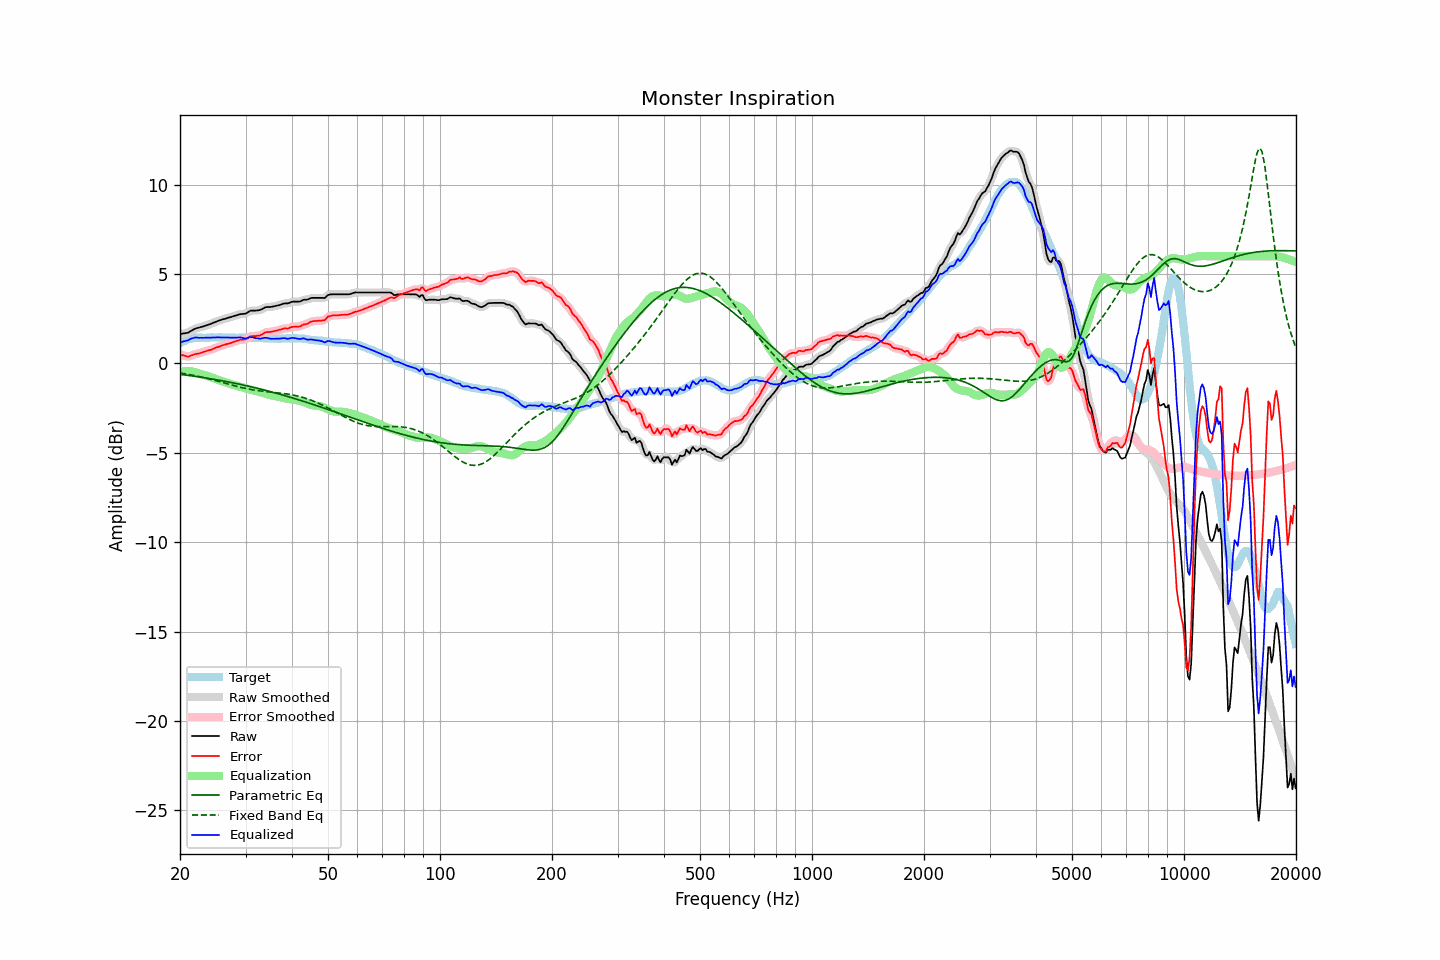

The table this chart was drawn from, first rows:
frequency, raw, error, smoothed, error_smoothed, equalization, parametric_eq, fixed_band_eq, equalized_raw, equalized_smoothed, target
20.00, 1.64, 0.52, 1.65, 0.52, -0.49, -0.61, -0.53, 1.15, 1.16, 1.13
20.20, 1.65, 0.48, 1.65, 0.48, -0.47, -0.62, -0.55, 1.19, 1.19, 1.18
20.40, 1.67, 0.45, 1.67, 0.44, -0.45, -0.63, -0.56, 1.23, 1.22, 1.23
20.61, 1.68, 0.43, 1.68, 0.42, -0.44, -0.64, -0.58, 1.25, 1.25, 1.25
20.81, 1.70, 0.40, 1.70, 0.40, -0.43, -0.66, -0.59, 1.28, 1.27, 1.30
21.02, 1.71, 0.37, 1.73, 0.39, -0.43, -0.67, -0.61, 1.29, 1.30, 1.34
21.23, 1.77, 0.41, 1.77, 0.40, -0.43, -0.68, -0.63, 1.35, 1.34, 1.36
21.44, 1.83, 0.44, 1.82, 0.44, -0.44, -0.69, -0.64, 1.39, 1.38, 1.38
21.66, 1.87, 0.47, 1.88, 0.48, -0.46, -0.71, -0.66, 1.41, 1.42, 1.40
21.87, 1.93, 0.51, 1.92, 0.50, -0.49, -0.72, -0.68, 1.44, 1.44, 1.41
22.09, 1.96, 0.53, 1.96, 0.53, -0.51, -0.73, -0.70, 1.45, 1.44, 1.43
22.31, 1.98, 0.54, 1.99, 0.55, -0.54, -0.74, -0.72, 1.44, 1.44, 1.44
22.54, 2.00, 0.56, 2.01, 0.57, -0.57, -0.76, -0.74, 1.43, 1.44, 1.44
22.76, 2.03, 0.59, 2.03, 0.59, -0.60, -0.77, -0.76, 1.44, 1.43, 1.44
22.99, 2.05, 0.62, 2.06, 0.62, -0.62, -0.79, -0.78, 1.43, 1.43, 1.43
23.22, 2.08, 0.65, 2.08, 0.65, -0.65, -0.80, -0.80, 1.44, 1.44, 1.43
23.45, 2.11, 0.68, 2.11, 0.68, -0.67, -0.81, -0.82, 1.44, 1.44, 1.43
23.69, 2.14, 0.70, 2.14, 0.71, -0.70, -0.83, -0.84, 1.44, 1.44, 1.44
23.92, 2.17, 0.73, 2.17, 0.73, -0.73, -0.84, -0.86, 1.44, 1.44, 1.44
24.16, 2.20, 0.76, 2.21, 0.76, -0.77, -0.86, -0.89, 1.44, 1.44, 1.45
24.40, 2.25, 0.79, 2.24, 0.79, -0.80, -0.87, -0.91, 1.45, 1.45, 1.46
24.65, 2.28, 0.84, 2.28, 0.83, -0.83, -0.89, -0.93, 1.45, 1.45, 1.45
24.89, 2.32, 0.87, 2.32, 0.87, -0.86, -0.90, -0.96, 1.45, 1.46, 1.45
25.14, 2.35, 0.91, 2.35, 0.90, -0.90, -0.92, -0.98, 1.46, 1.46, 1.45
25.39, 2.39, 0.93, 2.38, 0.93, -0.93, -0.94, -1.01, 1.45, 1.45, 1.46
25.65, 2.41, 0.96, 2.42, 0.96, -0.96, -0.95, -1.03, 1.45, 1.45, 1.46
25.91, 2.44, 1.00, 2.44, 0.99, -0.99, -0.97, -1.06, 1.45, 1.45, 1.45
26.16, 2.47, 1.03, 2.47, 1.03, -1.02, -0.98, -1.08, 1.45, 1.45, 1.45
26.43, 2.49, 1.05, 2.50, 1.05, -1.05, -1.00, -1.11, 1.45, 1.45, 1.45
26.69, 2.52, 1.08, 2.52, 1.08, -1.08, -1.02, -1.13, 1.45, 1.45, 1.44
26.96, 2.55, 1.10, 2.55, 1.10, -1.10, -1.04, -1.16, 1.45, 1.45, 1.45
27.23, 2.57, 1.12, 2.58, 1.13, -1.13, -1.05, -1.18, 1.44, 1.44, 1.45
27.50, 2.60, 1.15, 2.61, 1.15, -1.16, -1.07, -1.21, 1.44, 1.44, 1.45
27.77, 2.63, 1.19, 2.63, 1.19, -1.19, -1.09, -1.23, 1.44, 1.44, 1.44
28.05, 2.66, 1.22, 2.66, 1.22, -1.22, -1.11, -1.26, 1.44, 1.44, 1.44
28.33, 2.68, 1.25, 2.69, 1.25, -1.25, -1.13, -1.28, 1.44, 1.44, 1.43
28.62, 2.71, 1.28, 2.72, 1.29, -1.27, -1.15, -1.30, 1.45, 1.45, 1.43
28.90, 2.74, 1.31, 2.74, 1.31, -1.29, -1.16, -1.32, 1.45, 1.45, 1.44
29.19, 2.76, 1.34, 2.76, 1.32, -1.31, -1.18, -1.35, 1.45, 1.44, 1.43
29.48, 2.76, 1.32, 2.77, 1.33, -1.34, -1.20, -1.37, 1.42, 1.43, 1.45
29.78, 2.77, 1.34, 2.78, 1.34, -1.37, -1.22, -1.39, 1.41, 1.41, 1.44
30.08, 2.79, 1.35, 2.80, 1.36, -1.40, -1.24, -1.41, 1.40, 1.41, 1.44
30.38, 2.84, 1.41, 2.85, 1.41, -1.42, -1.26, -1.43, 1.42, 1.43, 1.43
30.68, 2.90, 1.47, 2.90, 1.47, -1.45, -1.28, -1.44, 1.46, 1.45, 1.43
30.99, 2.95, 1.52, 2.94, 1.51, -1.47, -1.30, -1.46, 1.48, 1.47, 1.43
31.30, 2.95, 1.52, 2.96, 1.53, -1.50, -1.33, -1.48, 1.46, 1.46, 1.43
31.61, 2.95, 1.53, 2.96, 1.53, -1.52, -1.35, -1.49, 1.44, 1.44, 1.43
31.93, 2.95, 1.53, 2.96, 1.53, -1.54, -1.37, -1.50, 1.42, 1.42, 1.43
32.24, 2.96, 1.55, 2.96, 1.54, -1.56, -1.39, -1.52, 1.40, 1.40, 1.42
32.57, 2.97, 1.55, 2.97, 1.55, -1.58, -1.41, -1.53, 1.39, 1.39, 1.42
32.89, 2.99, 1.57, 3.00, 1.58, -1.61, -1.43, -1.54, 1.39, 1.39, 1.42
33.22, 3.03, 1.62, 3.04, 1.62, -1.63, -1.46, -1.55, 1.40, 1.40, 1.41
33.55, 3.09, 1.68, 3.09, 1.68, -1.66, -1.48, -1.56, 1.42, 1.42, 1.41
33.89, 3.13, 1.74, 3.13, 1.72, -1.69, -1.50, -1.57, 1.44, 1.43, 1.40
34.23, 3.15, 1.75, 3.15, 1.75, -1.72, -1.53, -1.58, 1.43, 1.43, 1.41
34.57, 3.15, 1.76, 3.16, 1.76, -1.75, -1.55, -1.59, 1.41, 1.41, 1.39
34.92, 3.15, 1.76, 3.16, 1.76, -1.77, -1.57, -1.60, 1.38, 1.39, 1.39
35.27, 3.16, 1.77, 3.17, 1.78, -1.79, -1.60, -1.61, 1.38, 1.38, 1.39
35.62, 3.18, 1.80, 3.18, 1.79, -1.81, -1.62, -1.62, 1.38, 1.38, 1.39
35.97, 3.20, 1.82, 3.20, 1.81, -1.82, -1.65, -1.63, 1.38, 1.38, 1.39
... 635 more rows
